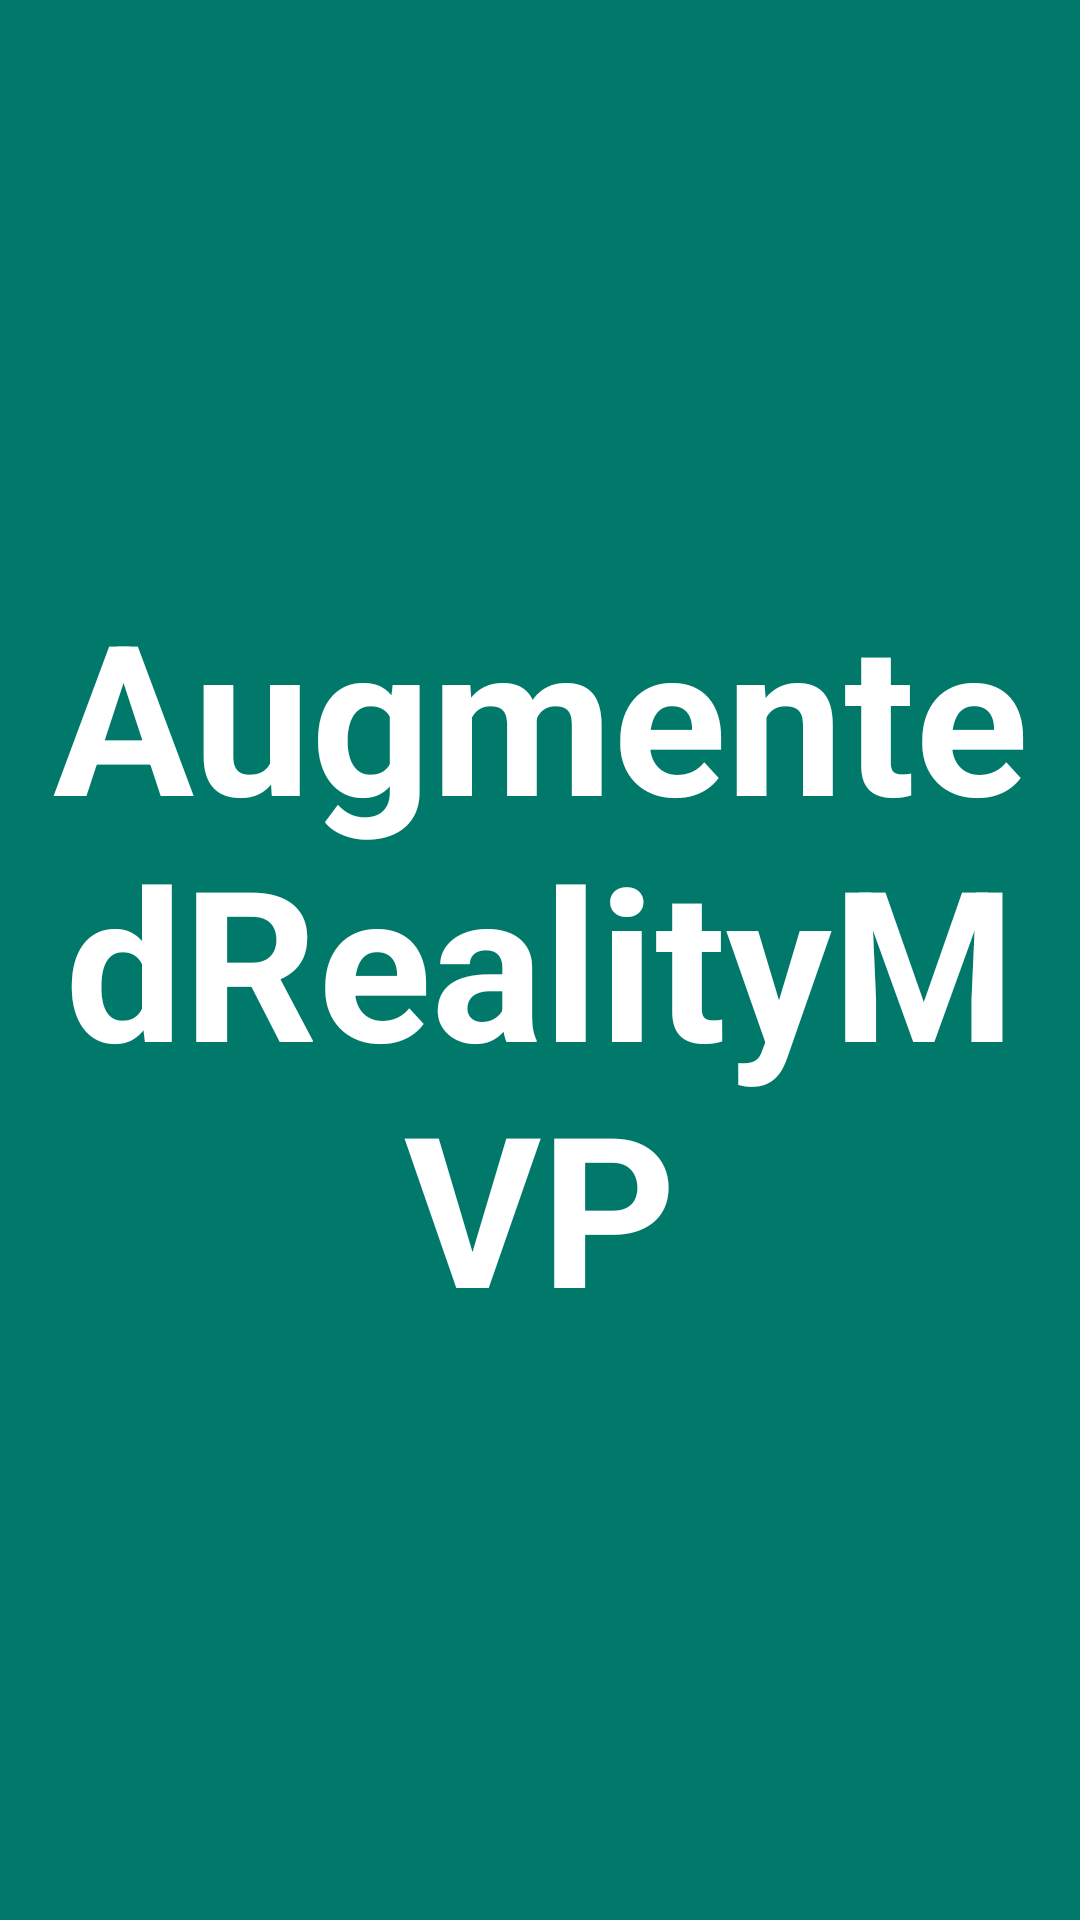

Here is an Android app screen rendered from its layout file. Give the layout XML and the strings, colors and styles it references.
<!-- AndroidManifest.xml: application theme AppTheme -->
<!-- res/layout/activity_splash.xml -->
<?xml version="1.0" encoding="utf-8"?>
<RelativeLayout xmlns:android="http://schemas.android.com/apk/res/android"
    android:layout_width="match_parent"
    android:layout_height="match_parent"
    android:background="@color/colorPrimaryDark"
    android:orientation="vertical"
    >

    <TextView
        android:id="@+id/textView2"
        android:layout_width="wrap_content"
        android:layout_height="wrap_content"
        android:layout_centerHorizontal="true"
        android:layout_centerVertical="true"
        android:layout_gravity="center_horizontal"
        android:gravity="center"
        android:text="@string/app_name"
        android:textAppearance="?android:attr/textAppearanceLarge"
        android:textColor="@color/white"
        android:textSize="@dimen/activity_splash_textSize"
        android:textStyle="bold" />
</RelativeLayout>
<!-- resources referenced by this layout -->
<resources>
  <color name="colorPrimaryDark">#00796B</color>
  <color name="white">#FFFFFF</color>
  <dimen name="activity_splash_textSize">70sp</dimen>
  <string name="app_name">AugmentedRealityMVP</string>
  <style name="AppTheme" parent="Theme.AppCompat.Light.DarkActionBar">
          <item name="windowActionBar">false</item>
          <item name="windowNoTitle">true</item>
          <item name="colorPrimary">@color/colorPrimary</item>
          <item name="colorPrimaryDark">@color/colorPrimaryDark</item>
          <item name="colorAccent">@color/colorAccent</item>
      </style>
      --&gt;
  <color name="colorPrimary">#009688</color>
  <color name="colorAccent">#33d6ff</color>
</resources>
